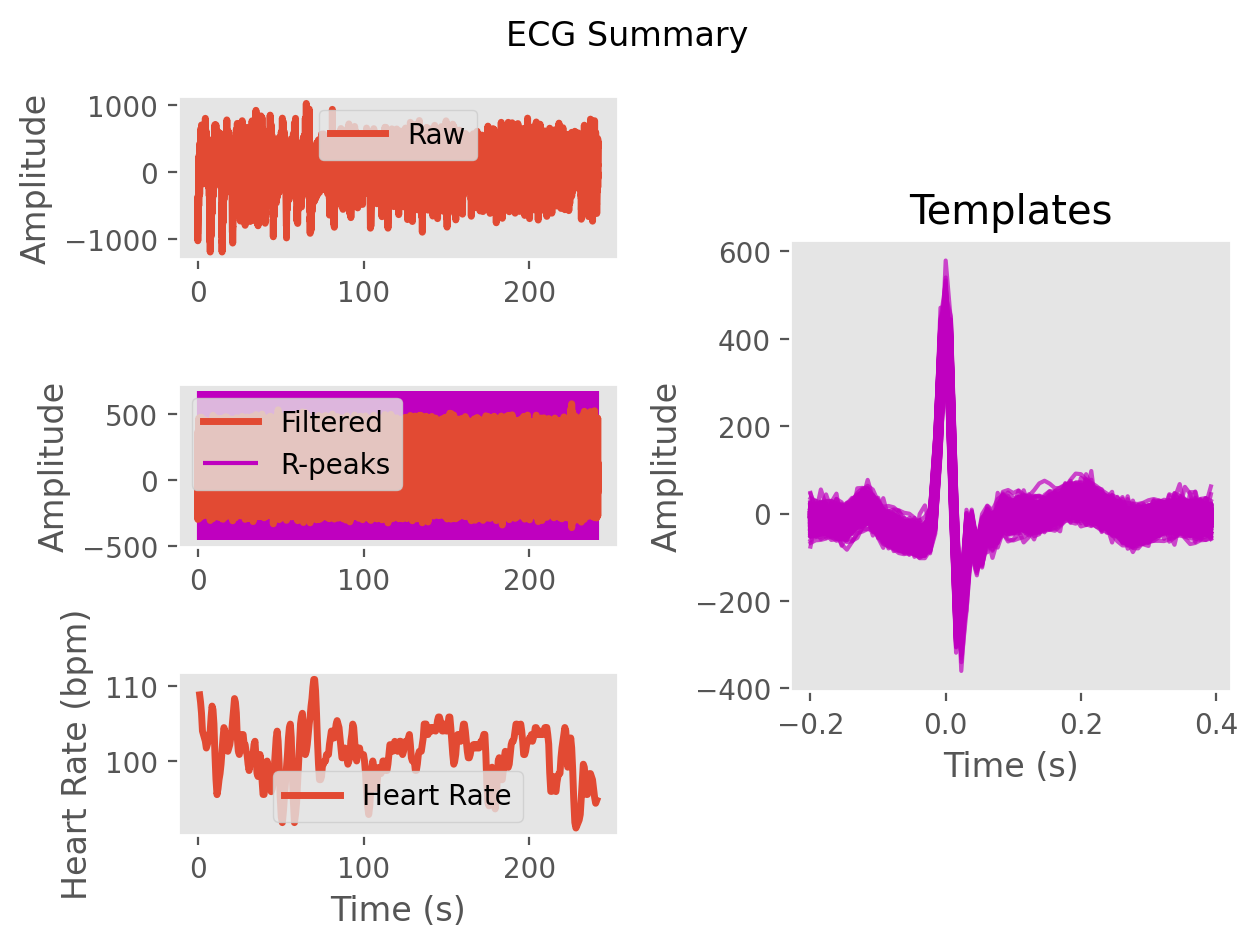

The table this chart was drawn from, first rows:
ECG, -41.723613882382594, -40.705100065714305, -61.31703313811684, -78.56442009176578, -75.72725642823198, -37.07394689574041, 121.05838028451228, 361.10274270035035, 366.8882174739931, 11.407368531738513, -297.81058251507363, -251.2538685153902, -102.4790922493228, -91.9695932011331, -96.43175796232867, -50.463506770349284, -50.733287622716944, -76.18435087066753, -59.43321804774234, -40.84890233183931, -51.17752796201373, -57.262584628529154, -48.37466860932836
Time (s), 0.0, 0.007692, 0.01538, 0.02308, 0.03077, 0.03846, 0.04615, 0.05385, 0.06154, 0.06923, 0.07692, 0.08462, 0.09231, 0.1, 0.1077, 0.1154, 0.1231, 0.1308, 0.1385, 0.1462, 0.1538, 0.1615, 0.1692
Rpeaks, 80, 152, 223, 297, 372, 448, 523, 599, 676, 753, 828, 904, 980, 1053, 1125, 1198, 1272, 1348, 1430, 1512, 1593, 1673, 1752
IBI Series, 601, 599, 605, 617, 628, 643, 644, 622, 611, 620, 659, 649, 642, 639, 635, 617, 612, 620, 627, 631, 651, 662, 668
Heart Rate, 103, 103, 102, 102, 100, 99, 99, 98, 97, 97, 98, 98, 98, 97, 96, 95, 95, 94, 94, 93, 93, 93, 92
